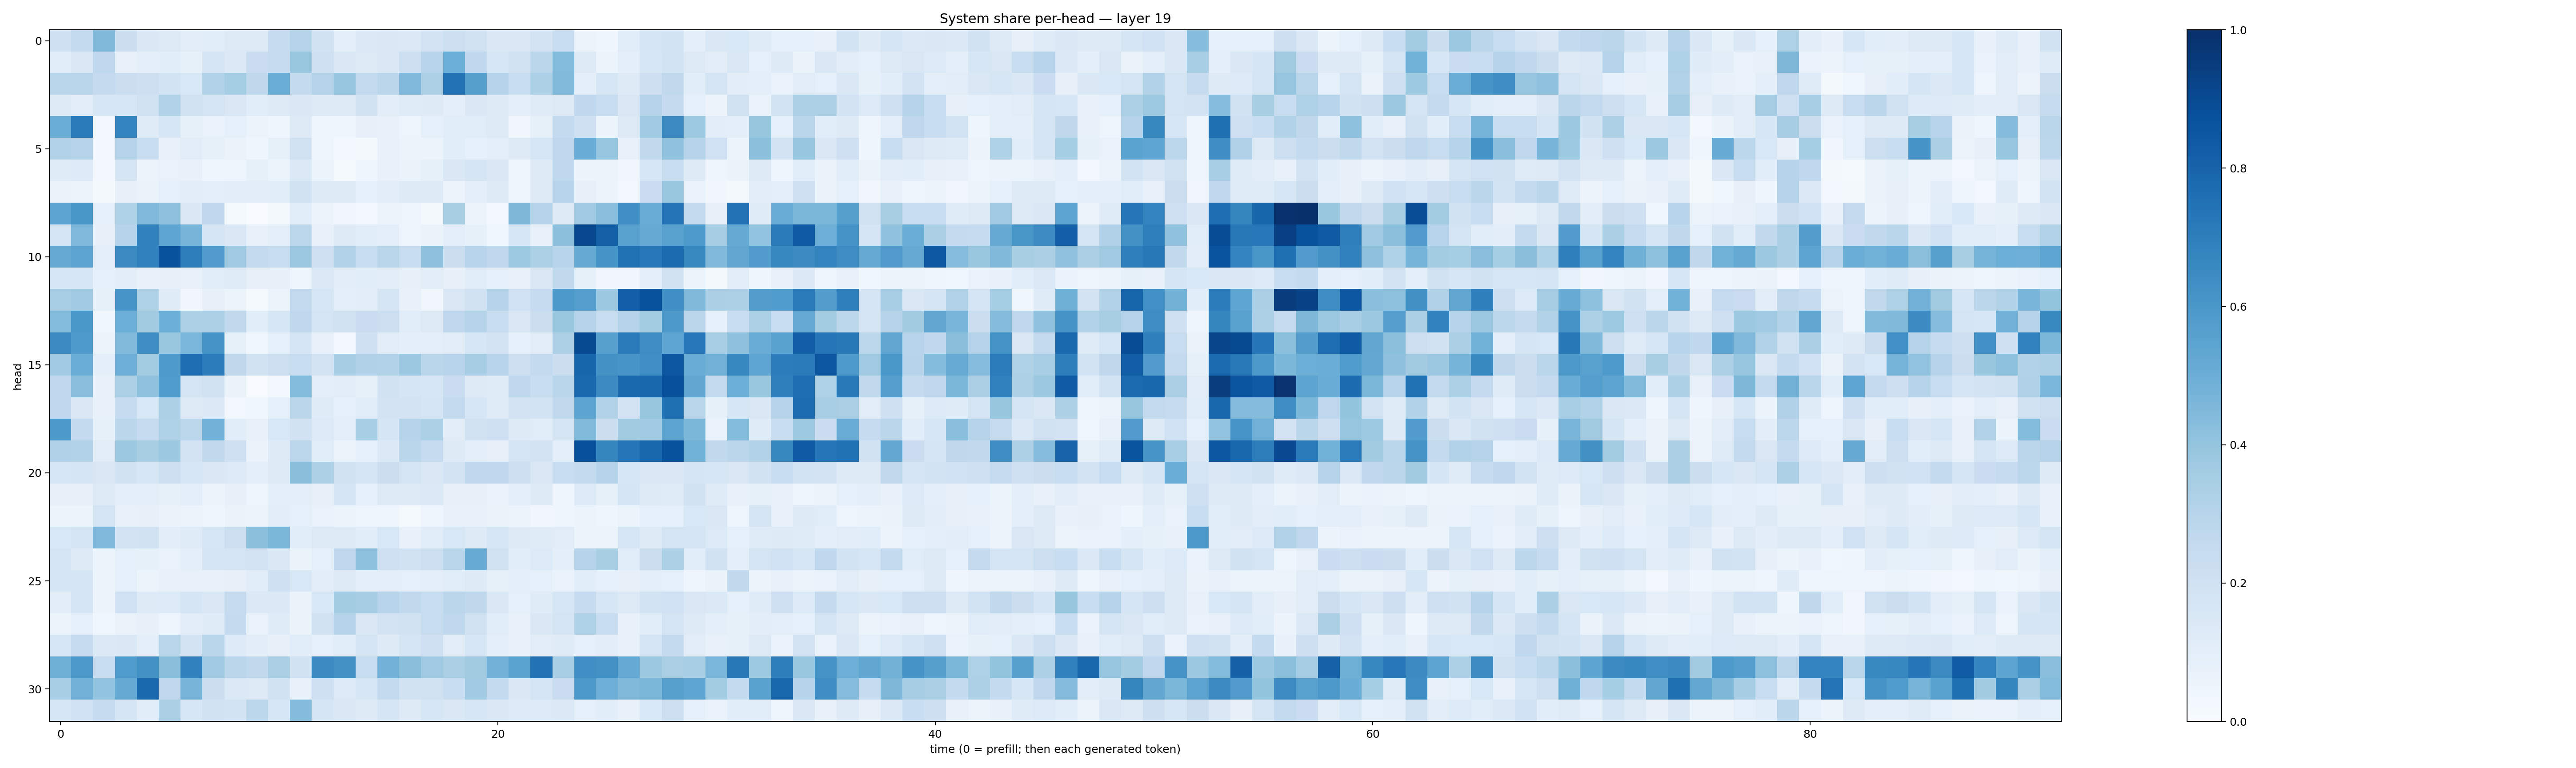

The data file committed next to this chart (first rows):
0.20899495, 0.26023516, 0.4489117, 0.22572334, 0.14178798, 0.13049547, 0.11236154, 0.11375899, 0.12869422, 0.12542664, 0.24803378, 0.30123776, 0.19007982, 0.099559456, 0.13970536, 0.14489046, 0.13878645, 0.1827739, 0.21576455, 0.19738343, 0.14294326, 0.14336371, 0.18156469, 0.23613977
0.1057, 0.1446, 0.2669, 0.07508, 0.09885, 0.108, 0.08448, 0.1672, 0.1377, 0.2291, 0.2438, 0.3846, 0.2042, 0.1451, 0.1272, 0.1457, 0.2187, 0.2947, 0.4988, 0.2689, 0.1575, 0.1914, 0.2819, 0.4396
0.2889, 0.2898, 0.2514, 0.2256, 0.2135, 0.1848, 0.1555, 0.3148, 0.3521, 0.2725, 0.5006, 0.2551, 0.3063, 0.3951, 0.2592, 0.2818, 0.452, 0.3246, 0.7426, 0.5644, 0.2989, 0.231, 0.3295, 0.445
0.1221, 0.112, 0.1571, 0.1582, 0.1978, 0.3151, 0.1882, 0.178, 0.1486, 0.1155, 0.1232, 0.1455, 0.1294, 0.1322, 0.193, 0.1022, 0.1194, 0.1218, 0.09656, 0.1424, 0.1278, 0.1005, 0.1175, 0.1267
0.5034, 0.7125, 0.02412, 0.6737, 0.1195, 0.1563, 0.08549, 0.06753, 0.09023, 0.05228, 0.0461, 0.1255, 0.04809, 0.04419, 0.07819, 0.07438, 0.04915, 0.09241, 0.114, 0.1167, 0.1255, 0.03177, 0.08217, 0.2576
0.3138, 0.3009, 0.02488, 0.3047, 0.2318, 0.07046, 0.1101, 0.08382, 0.06447, 0.0395, 0.08207, 0.1982, 0.04827, 0.02908, 0.02002, 0.07453, 0.06088, 0.05333, 0.1087, 0.09111, 0.1014, 0.1271, 0.1611, 0.2773
0.1192, 0.134, 0.02712, 0.1769, 0.05526, 0.07025, 0.07519, 0.04409, 0.05038, 0.08273, 0.05223, 0.1396, 0.05449, 0.01251, 0.04088, 0.07342, 0.06458, 0.08557, 0.1468, 0.176, 0.144, 0.04527, 0.1231, 0.2674
0.06537, 0.05734, 0.02053, 0.08165, 0.0653, 0.0914, 0.1039, 0.09727, 0.1033, 0.1112, 0.1082, 0.1892, 0.1216, 0.1273, 0.09203, 0.102, 0.1214, 0.1228, 0.0576, 0.09541, 0.1285, 0.04818, 0.1248, 0.2963
0.5449, 0.6026, 0.08846, 0.3234, 0.4515, 0.4109, 0.1409, 0.2743, 0.01562, 0.003347, 0.02294, 0.1142, 0.05241, 0.03425, 0.03072, 0.05463, 0.04815, 0.02035, 0.3407, 0.06127, 0.02446, 0.4565, 0.2982, 0.1272
0.1789, 0.4508, 0.08184, 0.2989, 0.6856, 0.538, 0.4707, 0.1648, 0.1464, 0.07408, 0.09949, 0.2798, 0.07807, 0.1258, 0.1134, 0.09586, 0.04992, 0.06544, 0.09952, 0.08544, 0.0381, 0.1578, 0.07217, 0.4219
0.5149, 0.5466, 0.0976, 0.6506, 0.6907, 0.8686, 0.698, 0.5752, 0.3678, 0.2598, 0.2389, 0.3822, 0.2076, 0.3129, 0.2318, 0.2919, 0.2418, 0.4107, 0.2236, 0.2939, 0.267, 0.3711, 0.3313, 0.2945
0.1639, 0.1577, 0.09016, 0.1044, 0.07788, 0.08137, 0.07236, 0.1088, 0.1194, 0.07867, 0.07884, 0.04738, 0.1384, 0.1045, 0.1136, 0.1035, 0.07838, 0.1041, 0.07949, 0.1158, 0.09091, 0.07165, 0.1478, 0.2637
0.3454, 0.3648, 0.08228, 0.6084, 0.3205, 0.1194, 0.03313, 0.08171, 0.05198, 0.01511, 0.06019, 0.2597, 0.1593, 0.09545, 0.1034, 0.1703, 0.07274, 0.0346, 0.1485, 0.1893, 0.308, 0.2009, 0.2475, 0.5916
0.4395, 0.5987, 0.03589, 0.4973, 0.3597, 0.4989, 0.3284, 0.3316, 0.2652, 0.1076, 0.1585, 0.2688, 0.1768, 0.1981, 0.2284, 0.2184, 0.1141, 0.1277, 0.2752, 0.3001, 0.2382, 0.1507, 0.2204, 0.3888
0.6531, 0.5884, 0.05117, 0.4426, 0.6389, 0.3856, 0.4641, 0.6145, 0.0838, 0.03739, 0.09372, 0.1678, 0.07461, 0.02857, 0.2096, 0.1114, 0.09974, 0.09918, 0.1101, 0.1613, 0.1827, 0.09222, 0.1112, 0.3254
0.3647, 0.5, 0.09982, 0.4948, 0.3568, 0.5885, 0.7635, 0.7032, 0.2712, 0.194, 0.2175, 0.2373, 0.181, 0.3499, 0.318, 0.3118, 0.3823, 0.2865, 0.2956, 0.3482, 0.2957, 0.212, 0.2541, 0.2218
0.2742, 0.4262, 0.07565, 0.329, 0.4101, 0.5845, 0.1747, 0.1979, 0.0626, 0.006202, 0.02929, 0.4384, 0.09619, 0.1108, 0.08386, 0.1884, 0.1657, 0.1595, 0.2272, 0.1232, 0.1175, 0.2668, 0.233, 0.2873
0.2666, 0.141, 0.0719, 0.2481, 0.1556, 0.3246, 0.1237, 0.138, 0.02895, 0.03754, 0.09304, 0.2823, 0.12, 0.09145, 0.1063, 0.1798, 0.183, 0.1692, 0.2616, 0.1604, 0.1208, 0.1828, 0.1837, 0.2642
0.5922, 0.2548, 0.08517, 0.2825, 0.2466, 0.3227, 0.2802, 0.4807, 0.1059, 0.0708, 0.1536, 0.1892, 0.1331, 0.09612, 0.3467, 0.1708, 0.2981, 0.329, 0.112, 0.1899, 0.205, 0.1219, 0.1149, 0.1756
0.3186, 0.3134, 0.1108, 0.3778, 0.3435, 0.376, 0.1827, 0.2645, 0.2099, 0.06441, 0.1214, 0.2782, 0.1147, 0.06045, 0.09346, 0.1397, 0.289, 0.2473, 0.1222, 0.1009, 0.07876, 0.1786, 0.1813, 0.09772
0.16, 0.1668, 0.1485, 0.1889, 0.1621, 0.2173, 0.163, 0.143, 0.1363, 0.09906, 0.1282, 0.4219, 0.328, 0.1943, 0.1729, 0.2266, 0.1741, 0.1442, 0.1832, 0.2693, 0.2672, 0.2125, 0.1495, 0.2396
0.0782, 0.07959, 0.1327, 0.09813, 0.1004, 0.08498, 0.09424, 0.05181, 0.07892, 0.04801, 0.09894, 0.09521, 0.08116, 0.1793, 0.09073, 0.1315, 0.1255, 0.1403, 0.08131, 0.08111, 0.06694, 0.0969, 0.1222, 0.04598
0.05303, 0.05289, 0.1737, 0.072, 0.07915, 0.06584, 0.06217, 0.04318, 0.06273, 0.05794, 0.1051, 0.0907, 0.06944, 0.06061, 0.04803, 0.04248, 0.01552, 0.04184, 0.0724, 0.07492, 0.0636, 0.05601, 0.0319, 0.04588
0.1555, 0.1724, 0.4503, 0.1827, 0.1888, 0.1021, 0.1182, 0.1632, 0.2175, 0.4206, 0.4584, 0.1081, 0.1321, 0.1277, 0.1089, 0.1548, 0.07745, 0.1168, 0.1532, 0.122, 0.1609, 0.1305, 0.1211, 0.113
0.1737, 0.1311, 0.05096, 0.0869, 0.08242, 0.0687, 0.09927, 0.1698, 0.179, 0.1811, 0.1489, 0.06261, 0.09298, 0.2736, 0.4145, 0.2038, 0.1917, 0.2183, 0.292, 0.5104, 0.1974, 0.1063, 0.1358, 0.09739
0.1684, 0.165, 0.06117, 0.09368, 0.06172, 0.07132, 0.07344, 0.07466, 0.07997, 0.1141, 0.2085, 0.1537, 0.1053, 0.1248, 0.09385, 0.09893, 0.09119, 0.09541, 0.1144, 0.124, 0.08206, 0.09576, 0.09246, 0.06935
0.1048, 0.1669, 0.05512, 0.2015, 0.1231, 0.1355, 0.1718, 0.1414, 0.2453, 0.1389, 0.1389, 0.06588, 0.1538, 0.3556, 0.3485, 0.2968, 0.2637, 0.2368, 0.2833, 0.2727, 0.1469, 0.09296, 0.1203, 0.1607
0.06223, 0.09279, 0.03793, 0.06513, 0.07888, 0.04834, 0.1029, 0.119, 0.2531, 0.06664, 0.1183, 0.06558, 0.1964, 0.3007, 0.1466, 0.1834, 0.1894, 0.2347, 0.2675, 0.198, 0.114, 0.07567, 0.1427, 0.1796
0.1598, 0.2498, 0.1385, 0.1469, 0.09983, 0.2892, 0.1824, 0.2859, 0.1367, 0.1028, 0.0798, 0.1167, 0.09253, 0.1135, 0.1795, 0.122, 0.1713, 0.2044, 0.1126, 0.1566, 0.09461, 0.07399, 0.1119, 0.1172
0.4901, 0.5958, 0.2355, 0.5858, 0.6213, 0.4228, 0.6842, 0.3677, 0.2842, 0.2651, 0.3392, 0.1941, 0.6497, 0.6214, 0.2411, 0.483, 0.4255, 0.3672, 0.337, 0.3603, 0.4825, 0.5477, 0.7434, 0.3455
0.3461, 0.4805, 0.4051, 0.5165, 0.7845, 0.2742, 0.4694, 0.22, 0.1383, 0.1293, 0.1932, 0.07568, 0.2091, 0.1346, 0.1591, 0.2579, 0.1946, 0.1965, 0.2312, 0.3687, 0.2559, 0.1458, 0.1787, 0.2268
0.1573, 0.1998, 0.2463, 0.1663, 0.1147, 0.3391, 0.1617, 0.1955, 0.1842, 0.2792, 0.1618, 0.4349, 0.1697, 0.1466, 0.1221, 0.1715, 0.1233, 0.1577, 0.1432, 0.1582, 0.151, 0.1357, 0.135, 0.1394
